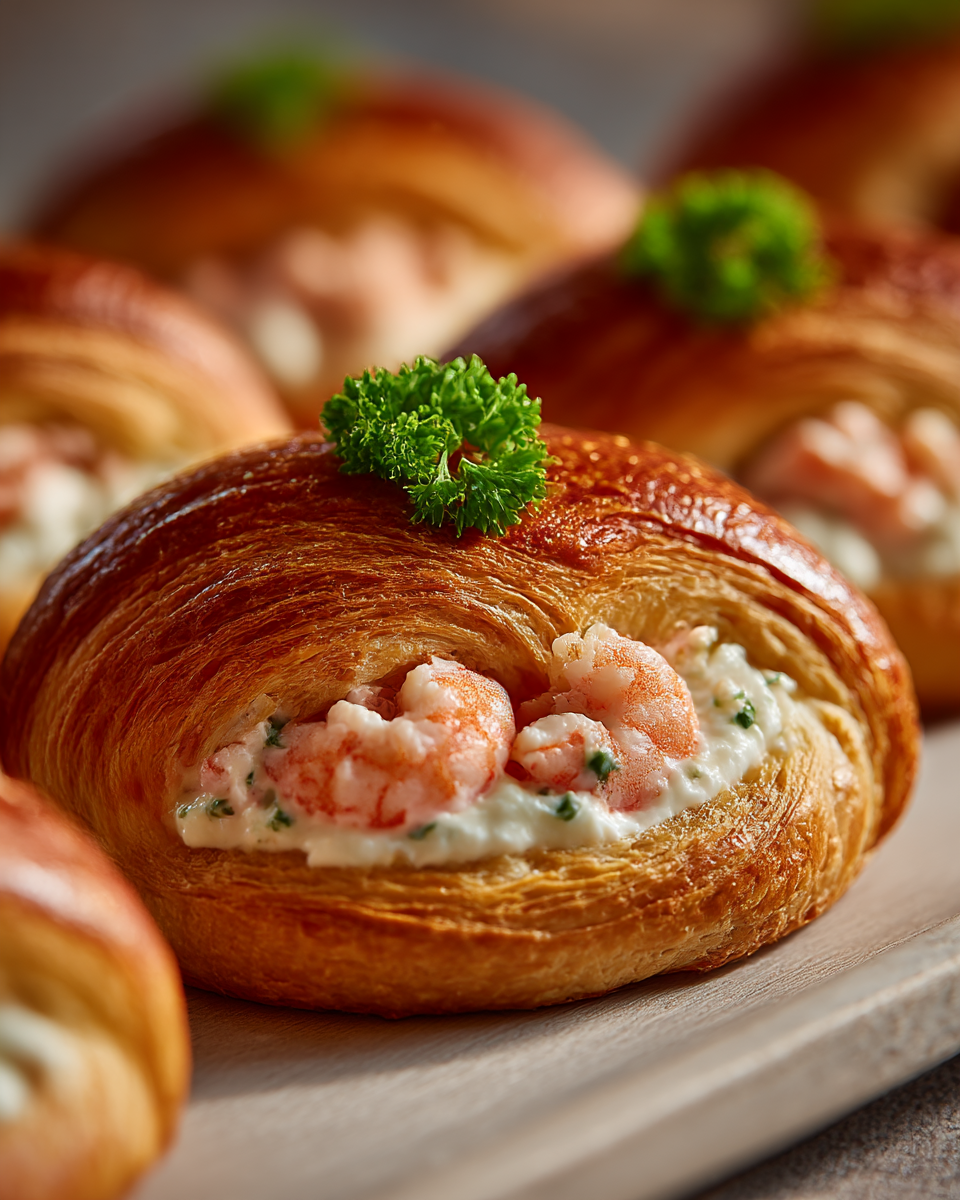
Generation parameters embedded in this image by Midjourney (PNG 'Description' text chunk):
Ultra high-quality professional food photography of artisanal shrimp and herb croissants. Individual round spiral-shaped croissants with buttery, golden-brown, flaky puff pastry exterior. Multiple croissants arranged in a premium bakery display, each one perfectly baked with a crispy, layered pastry texture visible. Filling visible: Premium cooked shrimp in beautiful pale pink tones mixed with creamy white filling (cream cheese, mayo, or delicate aioli). The shrimp and cream filling are visible where the croissant opening shows the luxurious, gourmet interior. The filling looks fresh, elegant, and appetizing. Decoration: Each croissant is topped with fresh, vibrant green parsley sprigs - carefully placed to add elegance and indicate freshness. The green herb garnish contrasts beautifully against the golden pastry and pink shrimp filling. Presentation: Croissants arranged on a white or cream-colored serving tray or display. Some individually wrapped in clear plastic film showing the beautiful golden exterior and shrimp-pink filling clearly visible. The plastic wrap creates a premium, artisanal, freshly-made appearance. Pastry texture: Visibly flaky, layered puff pastry with a buttery sheen and golden-brown color. You can see the delicate, thin layers of croissant dough. Perfect baking temperature creating the ideal golden hue. Lighting: Warm, professional studio lighting from above and slightly to the side. Golden hour tones. Lighting that highlights the golden-brown pastry, the beautiful pink shrimp filling, and vibrant green of fresh parsley. Soft shadows adding dimension and elegance. Background: Clean, bright luxury bakery or gourmet cafÃ© environment. Soft bokeh suggesting a premium kitchen or professional display case setting. Neutral, sophisticated tones. Color palette: Golden-brown pastry, pale pink shrimp, white cream filling, vibrant parsley green, white/cream serving surface, clear plastic wrapping. Professional color balance. Photography style: Professional gourmet food photography, artisanal luxury bakery showcase, fine dining breakfast presentation, culinary editorial, seafood pastry specialty, magazine quality. Mood: Luxurious, elegant, seafood sophistication, fresh-baked, gourmet, indulgent, mouth-watering, premium quality, artisanal, upscale brunch, coastal elegance. Quality: 8k, hyper-realistic, museum-quality food photography, incredible texture detail on flaky pastry, crystal clear, professional culinary presentation, magazine cover worthy. Details: Every flaky layer of pastry visible, shrimp-pink filling vibrant and fresh-looking, white cream visible, fresh parsley crisp and bright, pastry sheen evident, no blemishes, professional premium execution. Aspect ratio: 4:5 (portrait showing detail and elegance) --ar 4:5 --quality 2 --raw --stylize 300 --v 7 --draft Job ID: 0acfa84f-e267-4bee-a609-d16b614efc18